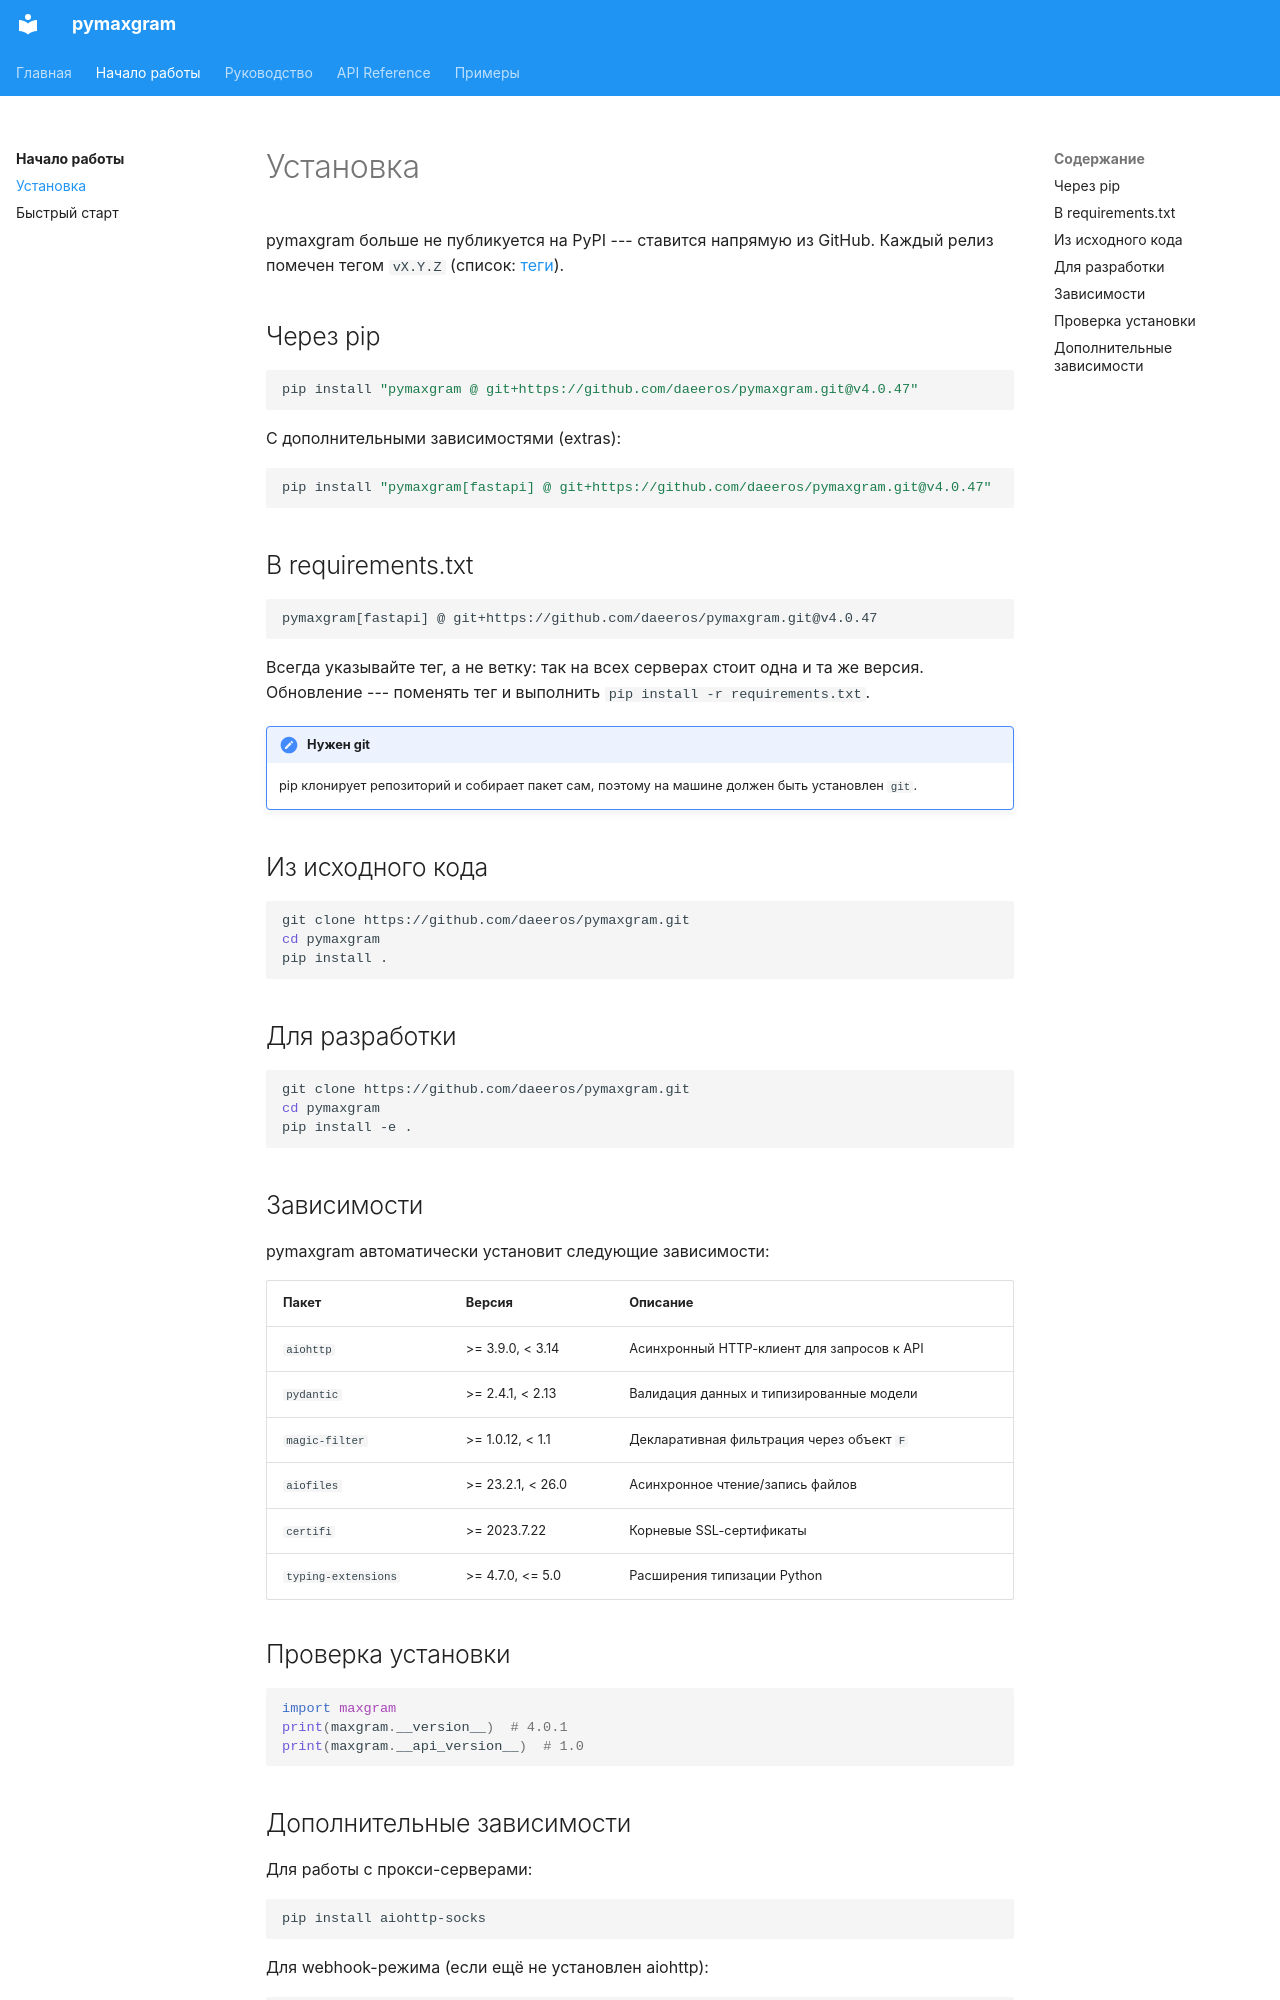

repository: daeeros/pymaxgram · page: getting-started/installation/index.html · generator: mkdocs

# Установка

pymaxgram больше не публикуется на PyPI --- ставится напрямую из GitHub.
Каждый релиз помечен тегом `vX.Y.Z` (список: [теги](https://github.com/daeeros/pymaxgram/tags)).

## Через pip

```bash
pip install "pymaxgram @ git+https://github.com/daeeros/pymaxgram.git@v4.0.47"
```

С дополнительными зависимостями (extras):

```bash
pip install "pymaxgram[fastapi] @ git+https://github.com/daeeros/pymaxgram.git@v4.0.47"
```

## В requirements.txt

```text
pymaxgram[fastapi] @ git+https://github.com/daeeros/pymaxgram.git@v4.0.47
```

Всегда указывайте тег, а не ветку: так на всех серверах стоит одна и та же
версия. Обновление --- поменять тег и выполнить `pip install -r requirements.txt`.

!!! note "Нужен git"
    pip клонирует репозиторий и собирает пакет сам, поэтому на машине должен
    быть установлен `git`.

## Из исходного кода

```bash
git clone https://github.com/daeeros/pymaxgram.git
cd pymaxgram
pip install .
```

## Для разработки

```bash
git clone https://github.com/daeeros/pymaxgram.git
cd pymaxgram
pip install -e .
```

## Зависимости

pymaxgram автоматически установит следующие зависимости:

| Пакет | Версия | Описание |
| --- | --- | --- |
| `aiohttp` | >= 3.9.0, < 3.14 | Асинхронный HTTP-клиент для запросов к API |
| `pydantic` | >= 2.4.1, < 2.13 | Валидация данных и типизированные модели |
| `magic-filter` | >= 1.0.12, < 1.1 | Декларативная фильтрация через объект `F` |
| `aiofiles` | >= 23.2.1, < 26.0 | Асинхронное чтение/запись файлов |
| `certifi` | >= 2023.7.22 | Корневые SSL-сертификаты |
| `typing-extensions` | >= 4.7.0, <= 5.0 | Расширения типизации Python |

## Проверка установки

```python
import maxgram
print(maxgram.__version__)  # 4.0.1
print(maxgram.__api_version__)  # 1.0
```
